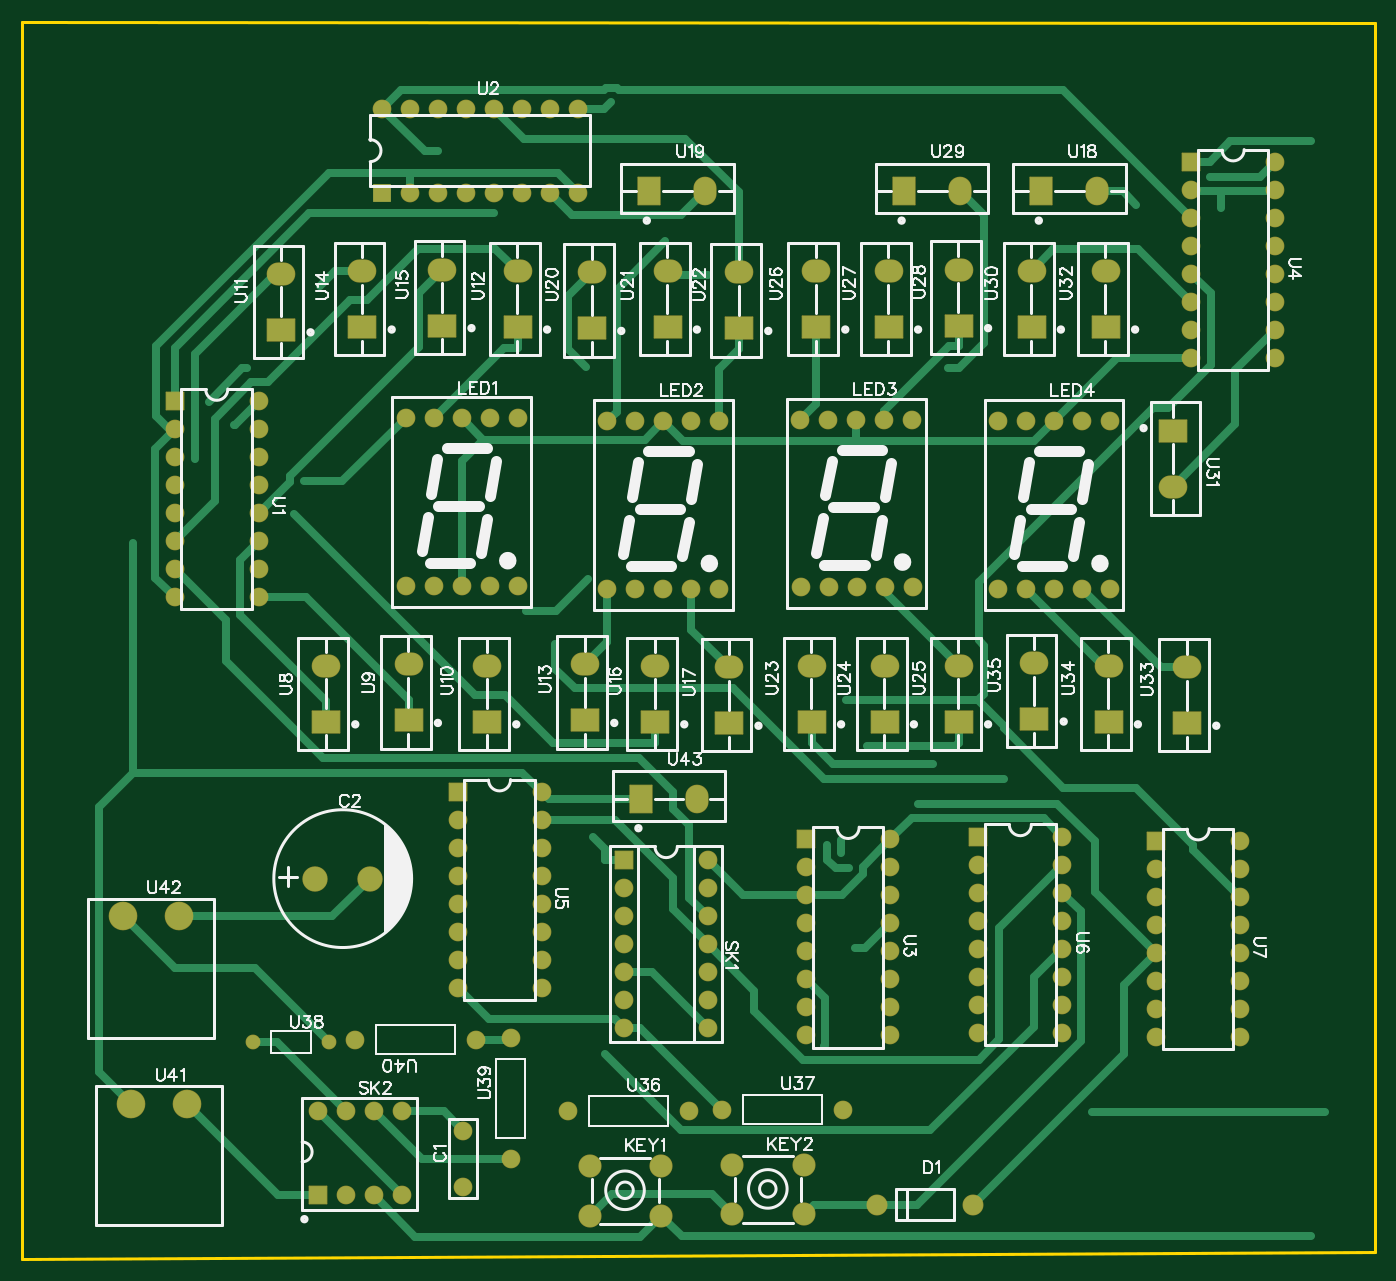
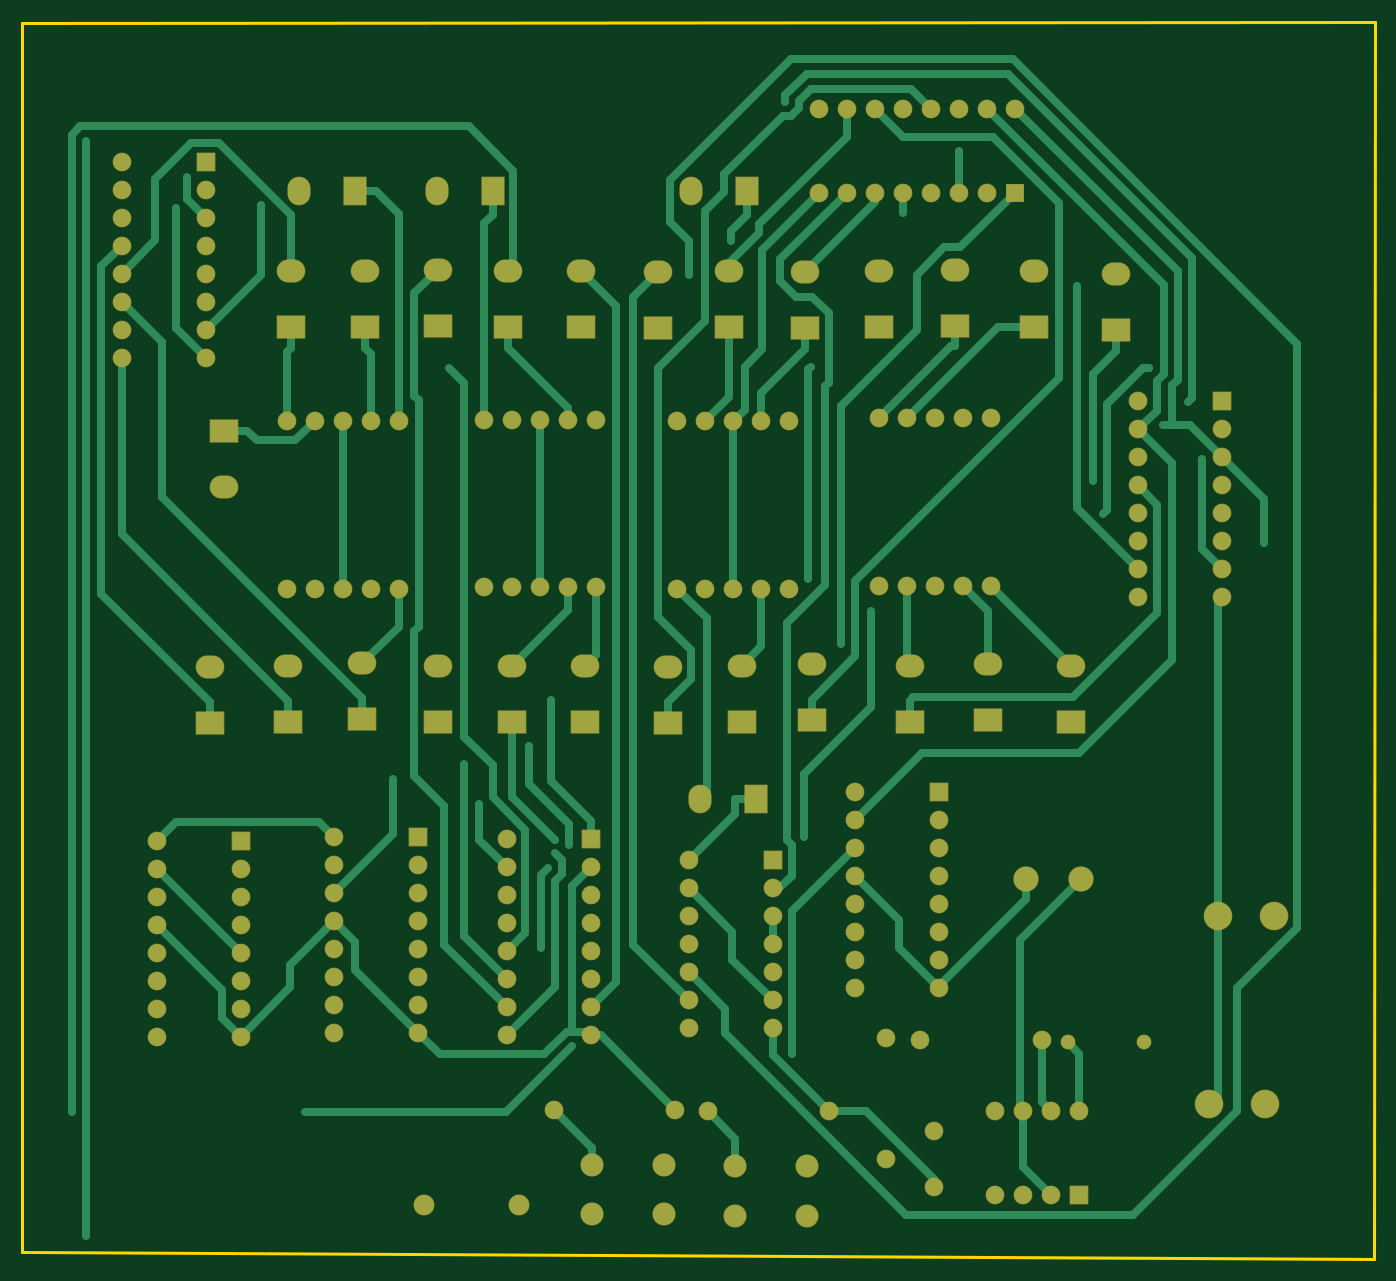
Circuit board: 8 layer files. Board 122.7 x 112.2 mm.
- drill: Drill_PTH_Through.DRL (4623 bytes)
- drill: Drill_PTH_Through_Via.DRL (847 bytes)
- outline: Gerber_BoardOutlineLayer.GKO (501 bytes)
- bottom_copper: Gerber_BottomLayer.GBL (18309 bytes)
- bottom_mask: Gerber_BottomSolderMaskLayer.GBS (8235 bytes)
- top_copper: Gerber_TopLayer.GTL (17014 bytes)
- top_silk: Gerber_TopSilkscreenLayer.GTO (58141 bytes)
- top_mask: Gerber_TopSolderMaskLayer.GTS (8232 bytes)

=== drill: Drill_PTH_Through.DRL ===
M48
INCH,LZ
;FILE_FORMAT=2:4
;TYPE=PLATED
;Layer: PTH_Through
;EasyEDA v6.5.22, 2022-11-10 13:02:32
;01bc966966e84c7b8353b39a3c1ed1af,4d8ab2db40884aeb91e54047068f32cb,10
;Gerber Generator version 0.2
;Holesize 1 = 0.0320 inch
T01C0.0320
;Holesize 2 = 0.0330 inch
T02C0.0330
;Holesize 3 = 0.0340 inch
T03C0.0340
;Holesize 4 = 0.0350 inch
T04C0.0350
;Holesize 5 = 0.0390 inch
T05C0.0390
;Holesize 6 = 0.0430 inch
T06C0.0430
;Holesize 7 = 0.0470 inch
T07C0.0470
;Holesize 8 = 0.0550 inch
T08C0.0550
;Holesize 9 = 0.0590 inch
T09C0.0590
%
G05
G90
T01
X018500Y-020650
X018500Y-018650
T02
X010998Y-015500
X013702Y-015500
T03
X013300Y-020950
X014300Y-020950
X015300Y-020950
X016300Y-020950
X016300Y-017950
X015300Y-017950
X014300Y-017950
X013300Y-017950
T04
X024250Y-009000
X024250Y-010000
X024250Y-013000
X024250Y-014000
X024250Y-011000
X024250Y-012000
X024250Y-015000
X027250Y-015000
X027250Y-014000
X027250Y-013000
X027250Y-012000
X027250Y-011000
X027250Y-010000
X027250Y-009000
T05
X033287Y-021300
X036713Y-021300
X019455Y000805
X018455Y000805
X017455Y000805
X020455Y000805
X016455Y000805
X016445Y006795
X020445Y006795
X019445Y006795
X017445Y006795
X018445Y006795
X026655Y000705
X025655Y000705
X024655Y000705
X027655Y000705
X023655Y000705
X023645Y006695
X027645Y006695
X026645Y006695
X024645Y006695
X025645Y006695
X033555Y000755
X032555Y000755
X031555Y000755
X034555Y000755
X030555Y000755
X030545Y006745
X034545Y006745
X033545Y006745
X031545Y006745
X032545Y006745
X040605Y000705
X039605Y000705
X038605Y000705
X041605Y000705
X037605Y000705
X037595Y006695
X041595Y006695
X040595Y006695
X038595Y006695
X039595Y006695
X011200Y007400
X011200Y006400
X011200Y005400
X011200Y004400
X011200Y003400
X011200Y002400
X011200Y001400
X011200Y000400
X008200Y000400
X008200Y001400
X008200Y002400
X008200Y003400
X008200Y004400
X008200Y005400
X008200Y006400
X008200Y007400
X015600Y017850
X016600Y017850
X017600Y017850
X018600Y017850
X019600Y017850
X020600Y017850
X021600Y017850
X022600Y017850
X022600Y014850
X021600Y014850
X020600Y014850
X019600Y014850
X018600Y014850
X017600Y014850
X016600Y014850
X015600Y014850
X033750Y-008250
X033750Y-009250
X033750Y-010250
X033750Y-011250
X033750Y-012250
X033750Y-013250
X033750Y-014250
X033750Y-015250
X030750Y-015250
X030750Y-014250
X030750Y-013250
X030750Y-012250
X030750Y-011250
X030750Y-010250
X030750Y-009250
X030750Y-008250
X047500Y015950
X047500Y014950
X047500Y013950
X047500Y012950
X047500Y011950
X047500Y010950
X047500Y009950
X047500Y008950
X044500Y008950
X044500Y009950
X044500Y010950
X044500Y011950
X044500Y012950
X044500Y013950
X044500Y014950
X044500Y015950
X021300Y-006550
X021300Y-007550
X021300Y-008550
X021300Y-009550
X021300Y-010550
X021300Y-011550
X021300Y-012550
X021300Y-013550
X018300Y-013550
X018300Y-012550
X018300Y-011550
X018300Y-010550
X018300Y-009550
X018300Y-008550
X018300Y-007550
X018300Y-006550
X039900Y-008150
X039900Y-009150
X039900Y-010150
X039900Y-011150
X039900Y-012150
X039900Y-013150
X039900Y-014150
X039900Y-015150
X036900Y-015150
X036900Y-014150
X036900Y-013150
X036900Y-012150
X036900Y-011150
X036900Y-010150
X036900Y-009150
X036900Y-008150
X046250Y-008300
X046250Y-009300
X046250Y-010300
X046250Y-011300
X046250Y-012300
X046250Y-013300
X046250Y-014300
X046250Y-015300
X043250Y-015300
X043250Y-014300
X043250Y-013300
X043250Y-012300
X043250Y-011300
X043250Y-010300
X043250Y-009300
X043250Y-008300
X026565Y-017950
X022235Y-017950
X032065Y-017900
X027735Y-017900
X020200Y-015335
X020200Y-019665
X014635Y-015400
X018965Y-015400
T06
X013216Y-009650
X015184Y-009650
T07
X023020Y-021686
X025580Y-021686
X025580Y-019914
X023020Y-019914
X028120Y-021636
X030680Y-021636
X030680Y-019864
X028120Y-019864
T08
X013600Y-002050
X013600Y-004050
X016550Y-002000
X016550Y-004000
X019350Y-002050
X019350Y-004050
X012000Y011950
X012000Y009950
X020450Y012050
X020450Y010050
X022850Y-002000
X022850Y-004000
X014900Y012050
X014900Y010050
X017750Y012100
X017750Y010100
X025350Y-002050
X025350Y-004050
X028000Y-002100
X028000Y-004100
X041150Y014900
X039150Y014900
X027150Y014900
X025150Y014900
X023100Y012000
X023100Y010000
X025800Y012050
X025800Y010050
X028350Y012000
X028350Y010000
X030950Y-002050
X030950Y-004050
X033550Y-002050
X033550Y-004050
X036200Y-002050
X036200Y-004050
X031100Y012050
X031100Y010050
X033700Y012050
X033700Y010050
X036200Y012100
X036200Y010100
X036250Y014900
X034250Y014900
X038800Y012050
X038800Y010050
X043850Y004350
X043850Y006350
X041450Y012050
X041450Y010050
X044350Y-002100
X044350Y-004100
X041550Y-002050
X041550Y-004050
X038900Y-001950
X038900Y-003950
X026850Y-006800
X024850Y-006800
T09
X008650Y-017700
X006650Y-017700
X008350Y-011000
X006350Y-011000
M30

=== drill: Drill_PTH_Through_Via.DRL ===
M48
INCH,LZ
;FILE_FORMAT=2:4
;TYPE=PLATED
;Layer: PTH_Through_Via
;EasyEDA v6.5.22, 2022-11-10 13:02:32
;01bc966966e84c7b8353b39a3c1ed1af,4d8ab2db40884aeb91e54047068f32cb,10
;Gerber Generator version 0.2
;Holesize 1 = 0.0120 inch
T01C0.0120
%
G05
G90
T01
X045569Y014286
X037804Y-006089
X021794Y-001286
X034742Y-006977
X048778Y-022424
X048778Y016690
X012821Y004537
X025719Y013120
X023138Y-008153
X020736Y-000079
X022970Y001068
X022892Y008635
X027241Y011897
X008916Y005350
X006696Y002338
X010313Y006546
X017600Y016326
X045166Y015401
X013378Y011509
X019600Y014112
X009417Y007384
X023792Y018095
X010787Y008580
X012456Y003364
X032503Y-012133
X032273Y-009284
X031502Y-008433
X032936Y-004926
X035807Y008595
X035285Y-005559
X032003Y-008749
X032003Y-008276
X031394Y-015613
X040953Y-017973
X049279Y-017973
X032158Y-003281
X042532Y014417
X023561Y-015916
M30

=== outline: Gerber_BoardOutlineLayer.GKO ===
G04 Layer: BoardOutlineLayer*
G04 EasyEDA v6.5.22, 2022-11-10 13:02:32*
G04 01bc966966e84c7b8353b39a3c1ed1af,4d8ab2db40884aeb91e54047068f32cb,10*
G04 Gerber Generator version 0.2*
G04 Scale: 100 percent, Rotated: No, Reflected: No *
G04 Dimensions in inches *
G04 leading zeros omitted , absolute positions ,3 integer and 6 decimal *
%FSLAX36Y36*%
%MOIN*%

%ADD10C,0.0100*%
D10*
X275000Y2095000D02*
G01*
X5105000Y2090000D01*
X5105000Y-2300000D01*
X275590Y-2322829D01*
X275000Y2095000D01*

%LPD*%
M02*

=== bottom_copper: Gerber_BottomLayer.GBL (18309 bytes, source omitted) ===
=== bottom_mask: Gerber_BottomSolderMaskLayer.GBS (8235 bytes, source omitted) ===
=== top_copper: Gerber_TopLayer.GTL (17014 bytes, source omitted) ===
=== top_silk: Gerber_TopSilkscreenLayer.GTO (58141 bytes, source omitted) ===
=== top_mask: Gerber_TopSolderMaskLayer.GTS (8232 bytes, source omitted) ===
